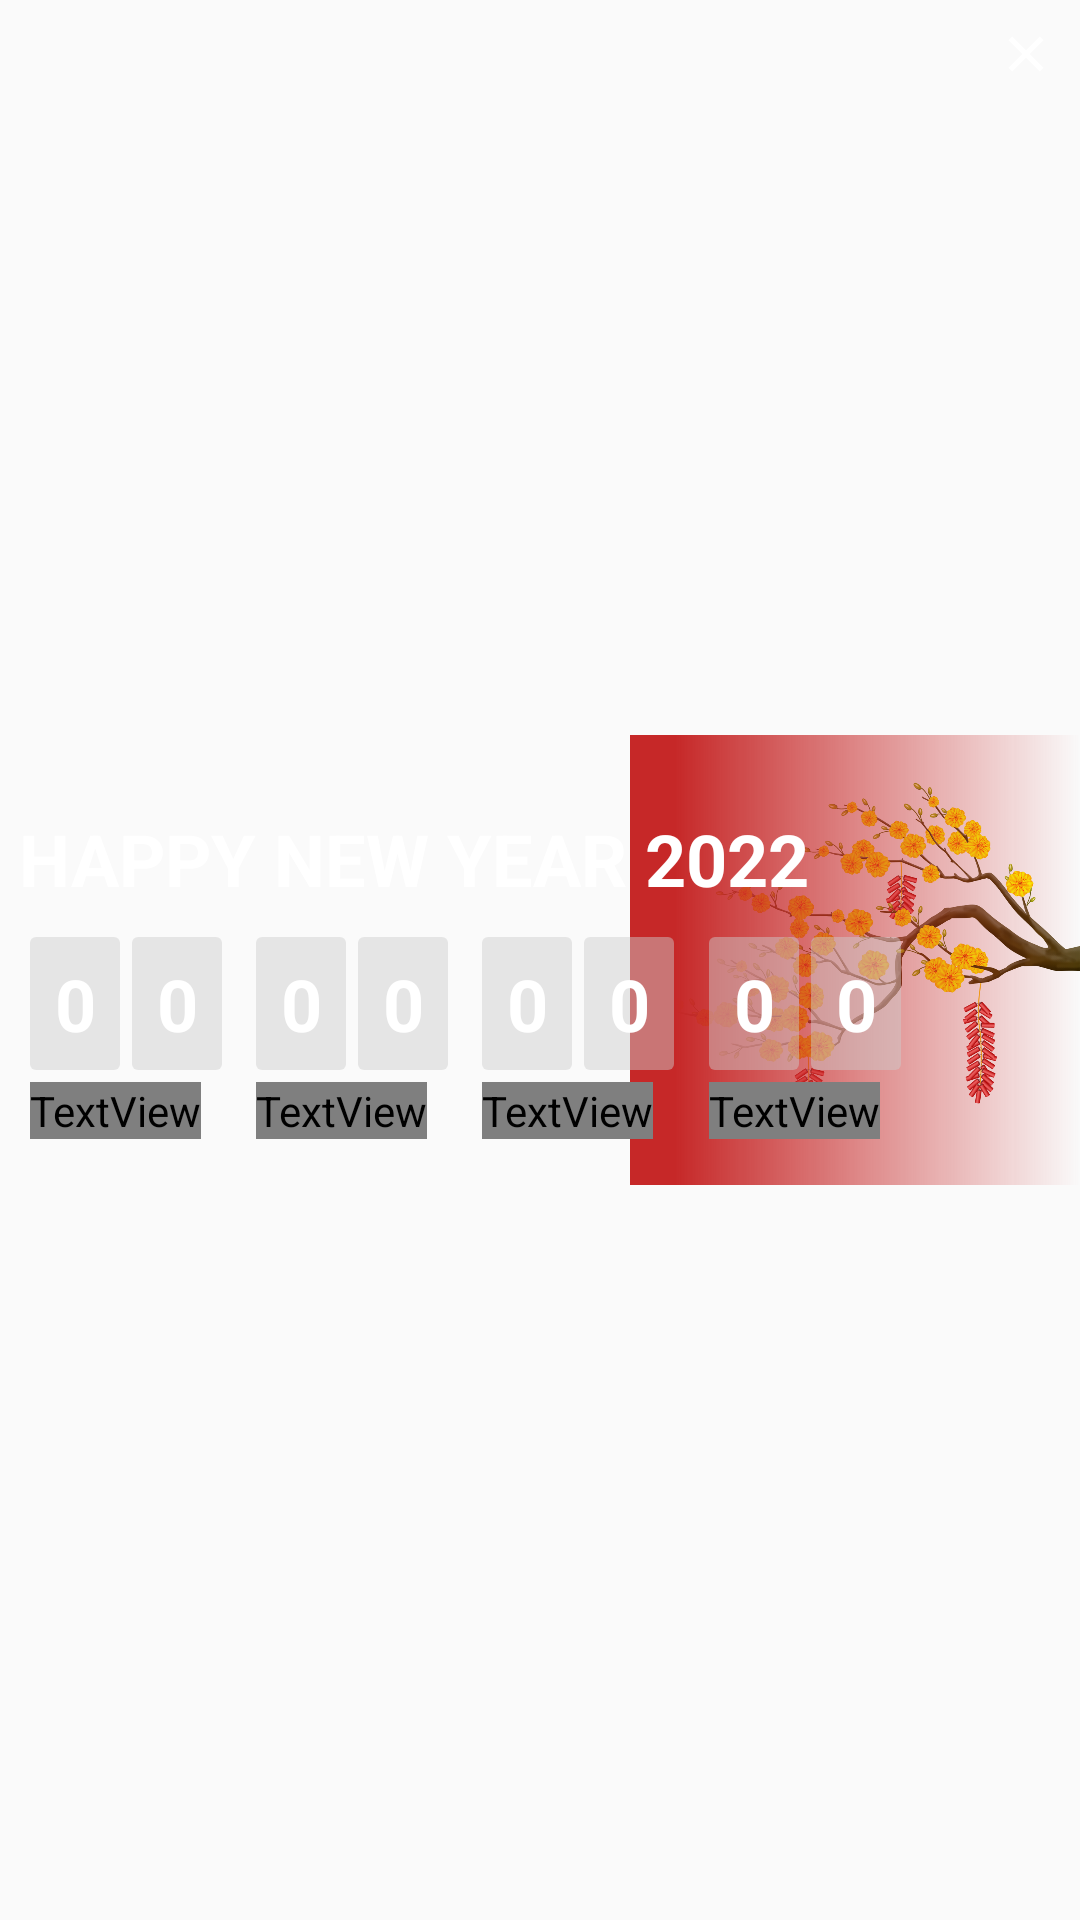

Reconstruct the res/layout file that produces this screen, plus the resources it refers to.
<!-- AndroidManifest.xml: application theme Theme.BaseProject -->
<!-- res/layout/remain_time_widget.xml -->
<FrameLayout xmlns:android="http://schemas.android.com/apk/res/android"
    style="@style/Widget.BaseProject.AppWidget.Container"
    android:id="@+id/layout_root"
    android:theme="@style/Theme.BaseProject.AppWidgetContainer"
    android:layout_width="match_parent"
    android:layout_height="150dp"
    android:background="@drawable/bg_widget"
    android:layout_gravity="center">

    <ImageView
        android:layout_width="@dimen/_150dp"
        android:layout_height="@dimen/_150dp"
        android:src="@drawable/flower"
        android:layout_gravity="right|center_vertical"/>
    <TextView
        android:layout_width="@dimen/_150dp"
        android:layout_height="@dimen/_150dp"
        android:background="@drawable/bg_view_hide_img"
        android:layout_gravity="right|center_vertical"/>

    <ImageView
        android:id="@+id/img_close"
        android:layout_width="wrap_content"
        android:layout_height="wrap_content"
        android:src="@drawable/ic_close"
        android:padding="@dimen/_8dp"
        android:layout_gravity="right"/>

    <LinearLayout
        android:layout_width="match_parent"
        android:layout_height="match_parent"
        android:orientation="vertical"
        android:gravity="center"
        android:paddingHorizontal="@dimen/_6dp"
        android:paddingVertical="@dimen/_10dp">

        <TextView
            style="@style/Notification.TextView.Title"
            android:layout_width="wrap_content"
            android:layout_height="wrap_content"
            android:text="Happy new year 2022"
            android:textAllCaps="true"
            android:layout_gravity="left"
            android:layout_marginTop="@dimen/_10dp"
            />

        <LinearLayout
            android:layout_width="match_parent"
            android:layout_height="wrap_content"
            android:orientation="horizontal"
            android:weightSum="10"
            android:layout_marginTop="@dimen/_10dp"
            android:gravity="left">

            <LinearLayout
                android:layout_width="wrap_content"
                android:layout_height="wrap_content"
                android:orientation="vertical"
                android:layout_weight="1"
                android:gravity="left">

                <LinearLayout
                    android:layout_width="wrap_content"
                    android:layout_height="wrap_content"
                    android:orientation="horizontal"
                    android:weightSum="2"
                    android:gravity="center">

                    <TextView
                        android:id="@+id/tv_day_1"
                        style="@style/Notification.TextView.Large"
                        android:layout_height="wrap_content"
                        android:gravity="center"
                        android:text="0"/>

                    <TextView
                        android:id="@+id/tv_day_2"
                        style="@style/Notification.TextView.Large"
                        android:layout_height="wrap_content"
                        android:layout_weight="1"
                        android:text="0"/>
                </LinearLayout>

                <TextView
                    style="@style/Notification.TextView.Small"
                    android:layout_width="wrap_content"
                    android:layout_height="wrap_content"

                    android:text="Ngày"/>
            </LinearLayout>

            <LinearLayout
                android:layout_width="wrap_content"
                android:layout_height="wrap_content"
                android:orientation="vertical"
                android:layout_weight="1"
                android:gravity="left">

                <LinearLayout
                    android:layout_width="wrap_content"
                    android:layout_height="wrap_content"
                    android:orientation="horizontal"
                    android:weightSum="2"
                    android:gravity="center">

                    <TextView
                        android:id="@+id/tv_hour_1"
                        style="@style/Notification.TextView.Large"
                        android:layout_height="wrap_content"
                        android:gravity="center"
                        android:text="0"/>

                    <TextView
                        android:id="@+id/tv_hour_2"
                        style="@style/Notification.TextView.Large"
                        android:layout_height="wrap_content"
                        android:layout_weight="1"
                        android:text="0"/>
                </LinearLayout>

                <TextView
                    style="@style/Notification.TextView.Small"
                    android:layout_width="wrap_content"
                    android:layout_height="wrap_content"
                    android:text="Giờ"/>
            </LinearLayout>

            <LinearLayout
                android:layout_width="wrap_content"
                android:layout_height="wrap_content"
                android:orientation="vertical"
                android:layout_weight="1"
                android:gravity="left">

                <LinearLayout
                    android:layout_width="wrap_content"
                    android:layout_height="wrap_content"
                    android:orientation="horizontal"
                    android:weightSum="2"
                    android:gravity="center">

                    <TextView
                        android:id="@+id/tv_minute_1"
                        style="@style/Notification.TextView.Large"
                        android:layout_height="wrap_content"
                        android:gravity="center"
                        android:text="0"/>

                    <TextView
                        android:id="@+id/tv_minute_2"
                        style="@style/Notification.TextView.Large"
                        android:layout_height="wrap_content"
                        android:layout_weight="1"
                        android:text="0"/>
                </LinearLayout>

                <TextView
                    style="@style/Notification.TextView.Small"
                    android:layout_width="wrap_content"
                    android:layout_height="wrap_content"
                    android:text="Phút"/>
            </LinearLayout>

            <LinearLayout
                android:layout_width="wrap_content"
                android:layout_height="wrap_content"
                android:orientation="vertical"
                android:layout_weight="1"
                android:gravity="left">

                <LinearLayout
                    android:layout_width="wrap_content"
                    android:layout_height="wrap_content"
                    android:orientation="horizontal"
                    android:weightSum="2"
                    android:gravity="center">

                    <TextView
                        android:id="@+id/tv_second_1"
                        style="@style/Notification.TextView.Large"
                        android:layout_height="wrap_content"
                        android:gravity="center"
                        android:text="0"/>

                    <TextView
                        android:id="@+id/tv_second_2"
                        style="@style/Notification.TextView.Large"
                        android:layout_height="wrap_content"
                        android:layout_weight="1"
                        android:text="0"/>
                </LinearLayout>

                <TextView
                    style="@style/Notification.TextView.Small"
                    android:layout_width="wrap_content"
                    android:layout_height="wrap_content"
                    android:text="Giây"/>
            </LinearLayout>
        </LinearLayout>
    </LinearLayout>
</FrameLayout>
<!-- resources referenced by this layout -->
<resources>
  <dimen name="_10dp">10dp</dimen>
  <dimen name="_150dp">150dp</dimen>
  <dimen name="_6dp">6dp</dimen>
  <dimen name="_8dp">8dp</dimen>
  <!-- drawable bg_view_hide_img (drawable) -->
  <?xml version="1.0" encoding="utf-8"?>
  <shape xmlns:android="http://schemas.android.com/apk/res/android">
      <gradient android:startColor="@color/colorPrimary"
          android:centerColor="@color/colorPrimary"
          android:endColor="@color/colorPrimaryAlpha0"
          android:centerX="0.1"
          />
  </shape>
  <!-- drawable bg_widget (drawable) -->
  <?xml version="1.0" encoding="utf-8"?>
  <shape xmlns:android="http://schemas.android.com/apk/res/android">
      <solid android:color="@color/transparent"/>
      <corners android:radius="@dimen/_15dp"/>
  </shape>
  <!-- drawable ic_close (drawable) -->
  <vector android:height="20dp" android:tint="#FFFFFF"
      android:viewportHeight="24" android:viewportWidth="24"
      android:width="20dp" xmlns:android="http://schemas.android.com/apk/res/android">
      <path android:fillColor="@android:color/white" android:pathData="M19,6.41L17.59,5 12,10.59 6.41,5 5,6.41 10.59,12 5,17.59 6.41,19 12,13.41 17.59,19 19,17.59 13.41,12z"/>
  </vector>
  <style name="Notification.TextView.Large" parent="Notification.TextView">
          <item name="android:layout_width">@dimen/_30dp</item>
          <item name="android:textSize">24sp</item>
          <item name="android:textStyle">bold</item>
          <item name="android:padding">6dp</item>
          <item name="android:layout_marginLeft">4dp</item>
          <item name="android:background">@drawable/bg_widget_textview</item>
      </style>
  <style name="Notification.TextView.Small" parent="Notification.TextView">
          <item name="android:textColor">@color/white</item>
          <item name="android:textAllCaps">true</item>
          <item name="android:textSize">@dimen/_12sp</item>
          <item name="android:layout_marginLeft">4dp</item>
          <item name="android:layout_marginTop">4dp</item>
          <item name="android:fontFamily">@font/gilroy_normal</item>
      </style>
  <style name="Notification.TextView.Title" parent="Notification.TextView">
          <item name="android:textSize">24dp</item>
          <item name="android:textStyle">bold</item>
      </style>
  <style name="Theme.BaseProject.AppWidgetContainer" parent="Theme.BaseProject.AppWidgetContainerParent" />
  <style name="Widget.BaseProject.AppWidget.Container" parent="android:Widget">
          <item name="android:id">@android:id/background</item>
          <item name="android:background">?android:attr/colorBackground</item>
      </style>
  <color name="colorPrimary">#C62828</color>
  <color name="colorPrimaryAlpha0">#00C62828</color>
  <color name="transparent">#00ffffff</color>
  <dimen name="_15dp">15dp</dimen>
  <style name="Notification.TextView" parent="Widget.AppCompat.TextView">
          <item name="android:textColor">@color/white</item>
          <item name="android:gravity">center</item>
      </style>
  <dimen name="_30dp">30dp</dimen>
  <!-- drawable bg_widget_textview (drawable) -->
  <?xml version="1.0" encoding="utf-8"?>
  <shape xmlns:android="http://schemas.android.com/apk/res/android">
      <solid android:color="@color/white_cc_opacity_40"/>
      <corners android:radius="@dimen/_2dp"/>
  </shape>
  <color name="white">#FFFFFFFF</color>
  <dimen name="_12sp">12sp</dimen>
  <style name="Theme.BaseProject.AppWidgetContainerParent" parent="@android:style/Theme.DeviceDefault">
          <item name="appWidgetRadius">8dp</item>
          <item name="appWidgetPadding">4dp</item>
          <item name="appWidgetInnerRadius">4dp</item>
      </style>
  <color name="colorPrimaryDark">#8e0000</color>
  <color name="teal_200">#FF03DAC5</color>
  <color name="teal_700">#FF018786</color>
  <color name="black">#FF000000</color>
  <color name="white_cc_opacity_40">#78CCCCCC</color>
  <dimen name="_2dp">2dp</dimen>
</resources>
